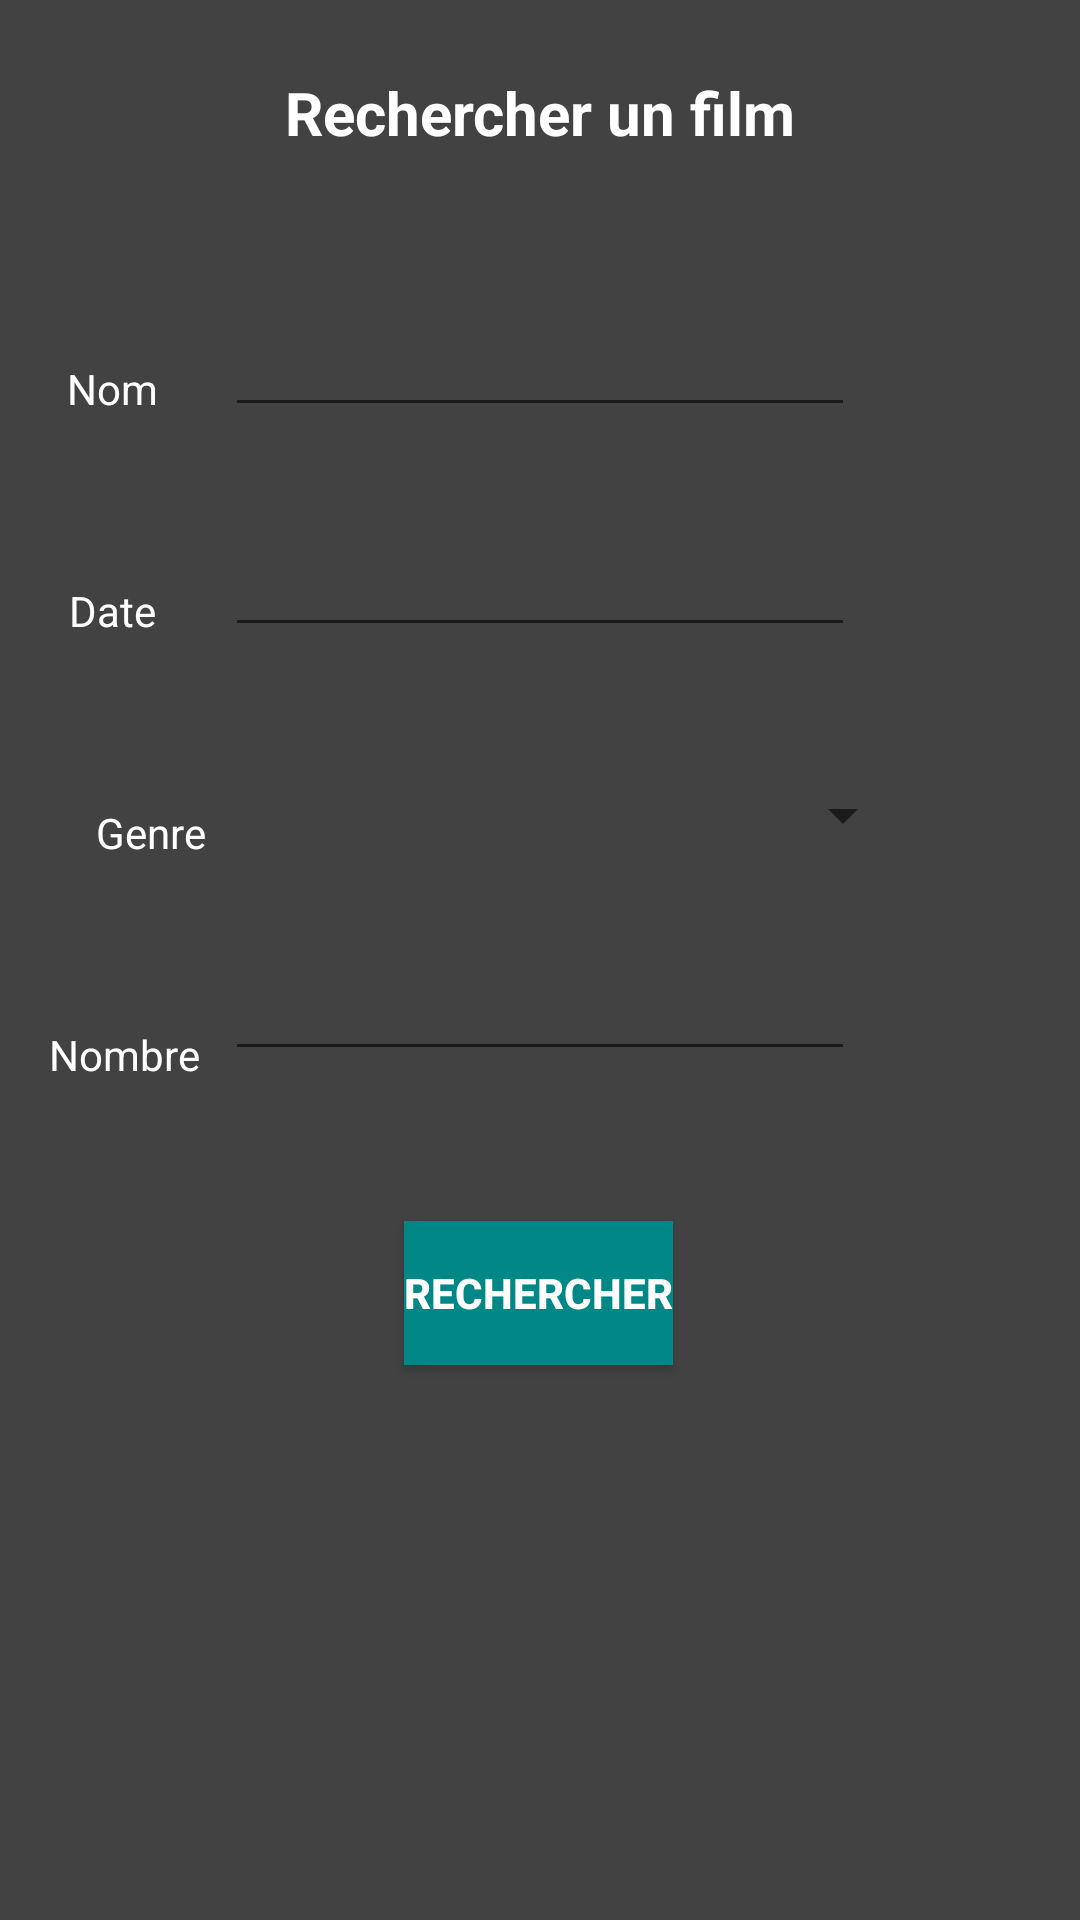

Write the Android layout XML for this screen, with the resource values it uses.
<!-- AndroidManifest.xml: application theme Theme.Movie444 -->
<!-- res/layout/page_2.xml -->
<?xml version="1.0" encoding="utf-8"?>
<androidx.constraintlayout.widget.ConstraintLayout xmlns:android="http://schemas.android.com/apk/res/android"
    xmlns:app="http://schemas.android.com/apk/res-auto"
    xmlns:tools="http://schemas.android.com/tools"
    android:layout_width="match_parent"
    android:background="@color/cardview_dark_background"
    android:layout_height="match_parent">

    <TextView
        android:id="@+id/textView2"
        android:layout_width="wrap_content"
        android:layout_height="wrap_content"
        android:layout_marginTop="24dp"
        android:text="Rechercher un film"
        android:textColor="@color/white"
        android:textSize="20dp"
        android:textStyle="bold"
        app:layout_constraintEnd_toEndOf="parent"
        app:layout_constraintStart_toStartOf="parent"
        app:layout_constraintTop_toTopOf="parent" />

    <EditText
        android:id="@+id/editTextTextMultiLine3"
        android:layout_width="wrap_content"
        android:layout_height="wrap_content"
        android:layout_marginTop="50dp"
        android:ems="10"
        android:gravity="start|top"
        android:inputType="textMultiLine"
        app:layout_constraintEnd_toEndOf="parent"
        app:layout_constraintStart_toStartOf="parent"
        app:layout_constraintTop_toBottomOf="@+id/textView2" />

    <TextView
        android:id="@+id/textView3"
        android:layout_width="wrap_content"
        android:layout_height="wrap_content"
        android:layout_marginStart="8dp"
        android:layout_marginTop="120dp"
        android:layout_marginEnd="8dp"
        android:text="Nom"
        android:textColor="@color/white"
        app:layout_constraintEnd_toStartOf="@+id/editTextTextMultiLine3"
        app:layout_constraintStart_toStartOf="parent"
        app:layout_constraintTop_toTopOf="parent" />

    <TextView
        android:id="@+id/textView4"
        android:layout_width="wrap_content"
        android:layout_height="wrap_content"
        android:layout_marginStart="8dp"
        android:layout_marginTop="55dp"
        android:layout_marginEnd="8dp"
        android:text="Date"
        android:textColor="@color/white"
        app:layout_constraintEnd_toStartOf="@+id/editTextNumberDecimal"
        app:layout_constraintStart_toStartOf="parent"
        app:layout_constraintTop_toBottomOf="@+id/textView3" />

    <EditText
        android:id="@+id/editTextNumberDecimal"
        android:layout_width="wrap_content"
        android:layout_height="wrap_content"
        android:layout_marginTop="32dp"
        android:ems="10"
        android:inputType="textMultiLine"
        app:layout_constraintEnd_toEndOf="parent"
        app:layout_constraintStart_toStartOf="parent"
        app:layout_constraintTop_toBottomOf="@+id/editTextTextMultiLine3" />

    <Spinner
        android:id="@+id/spinner2"
        android:layout_width="250dp"
        android:layout_height="wrap_content"
        android:layout_marginTop="44dp"
        android:padding="0dip"
        android:spinnerMode="dropdown"
        app:layout_constraintEnd_toEndOf="parent"
        app:layout_constraintStart_toStartOf="parent"
        app:layout_constraintTop_toBottomOf="@+id/editTextNumberDecimal" />

    <TextView
        android:id="@+id/textView6"
        android:layout_width="wrap_content"
        android:layout_height="wrap_content"
        android:layout_marginStart="32dp"
        android:layout_marginTop="55dp"
        android:color="@color/white"
        android:text="Genre"
        android:textColor="@color/white"
        app:layout_constraintStart_toStartOf="parent"
        app:layout_constraintTop_toBottomOf="@+id/textView4" />

    <TextView
        android:id="@+id/textView7"
        android:layout_width="wrap_content"
        android:layout_height="wrap_content"
        android:layout_marginStart="8dp"
        android:layout_marginTop="55dp"
        android:text="Nombre"
        android:textColor="@color/white"
        app:layout_constraintEnd_toStartOf="@+id/editTextNumberDecimal3"
        app:layout_constraintStart_toStartOf="parent"
        app:layout_constraintTop_toBottomOf="@+id/textView6" />

    <EditText
        android:id="@+id/editTextNumberDecimal3"
        android:layout_width="wrap_content"
        android:layout_height="wrap_content"
        android:layout_marginTop="32dp"
        android:ems="10"
        android:inputType="numberDecimal"
        app:layout_constraintEnd_toEndOf="parent"
        app:layout_constraintStart_toStartOf="parent"
        app:layout_constraintTop_toBottomOf="@+id/spinner2" />

    <Button
        android:id="@+id/button2"
        android:layout_width="wrap_content"
        android:layout_height="wrap_content"
        android:layout_marginTop="50dp"
        android:background="@color/teal_700"
        android:onClick="onClick2"
        android:shadowColor="@color/white"
        android:text="Rechercher"
        android:textColor="@color/white"
        android:textStyle="bold"
        app:layout_constraintEnd_toEndOf="parent"
        app:layout_constraintHorizontal_bias="0.498"
        app:layout_constraintStart_toStartOf="parent"
        app:layout_constraintTop_toBottomOf="@+id/editTextNumberDecimal3" />


</androidx.constraintlayout.widget.ConstraintLayout>
<!-- resources referenced by this layout -->
<resources>
  <style name="Theme.Movie444" parent="Theme.MaterialComponents.DayNight.DarkActionBar">
          
          <item name="colorPrimary">@color/purple_500</item>
          <item name="colorPrimaryVariant">@color/purple_700</item>
          <item name="colorOnPrimary">@color/white</item>
          
          <item name="colorSecondary">@color/teal_200</item>
          <item name="colorSecondaryVariant">@color/teal_700</item>
          <item name="colorOnSecondary">@color/black</item>
          
          <item name="android:statusBarColor" tools:targetApi="l">?attr/colorPrimaryVariant</item>
          
      </style>
  <!-- not gathered from this repository: default colours our renderer supplied (Android Studio template values) -->
  <color name="purple_500">#FF6200EE</color>
  <color name="purple_700">#FF3700B3</color>
  <color name="teal_200">#FF03DAC5</color>
  <color name="teal_700">#FF018786</color>
  <color name="black">#FF000000</color>
  <color name="white">#FFFFFFFF</color>
</resources>
